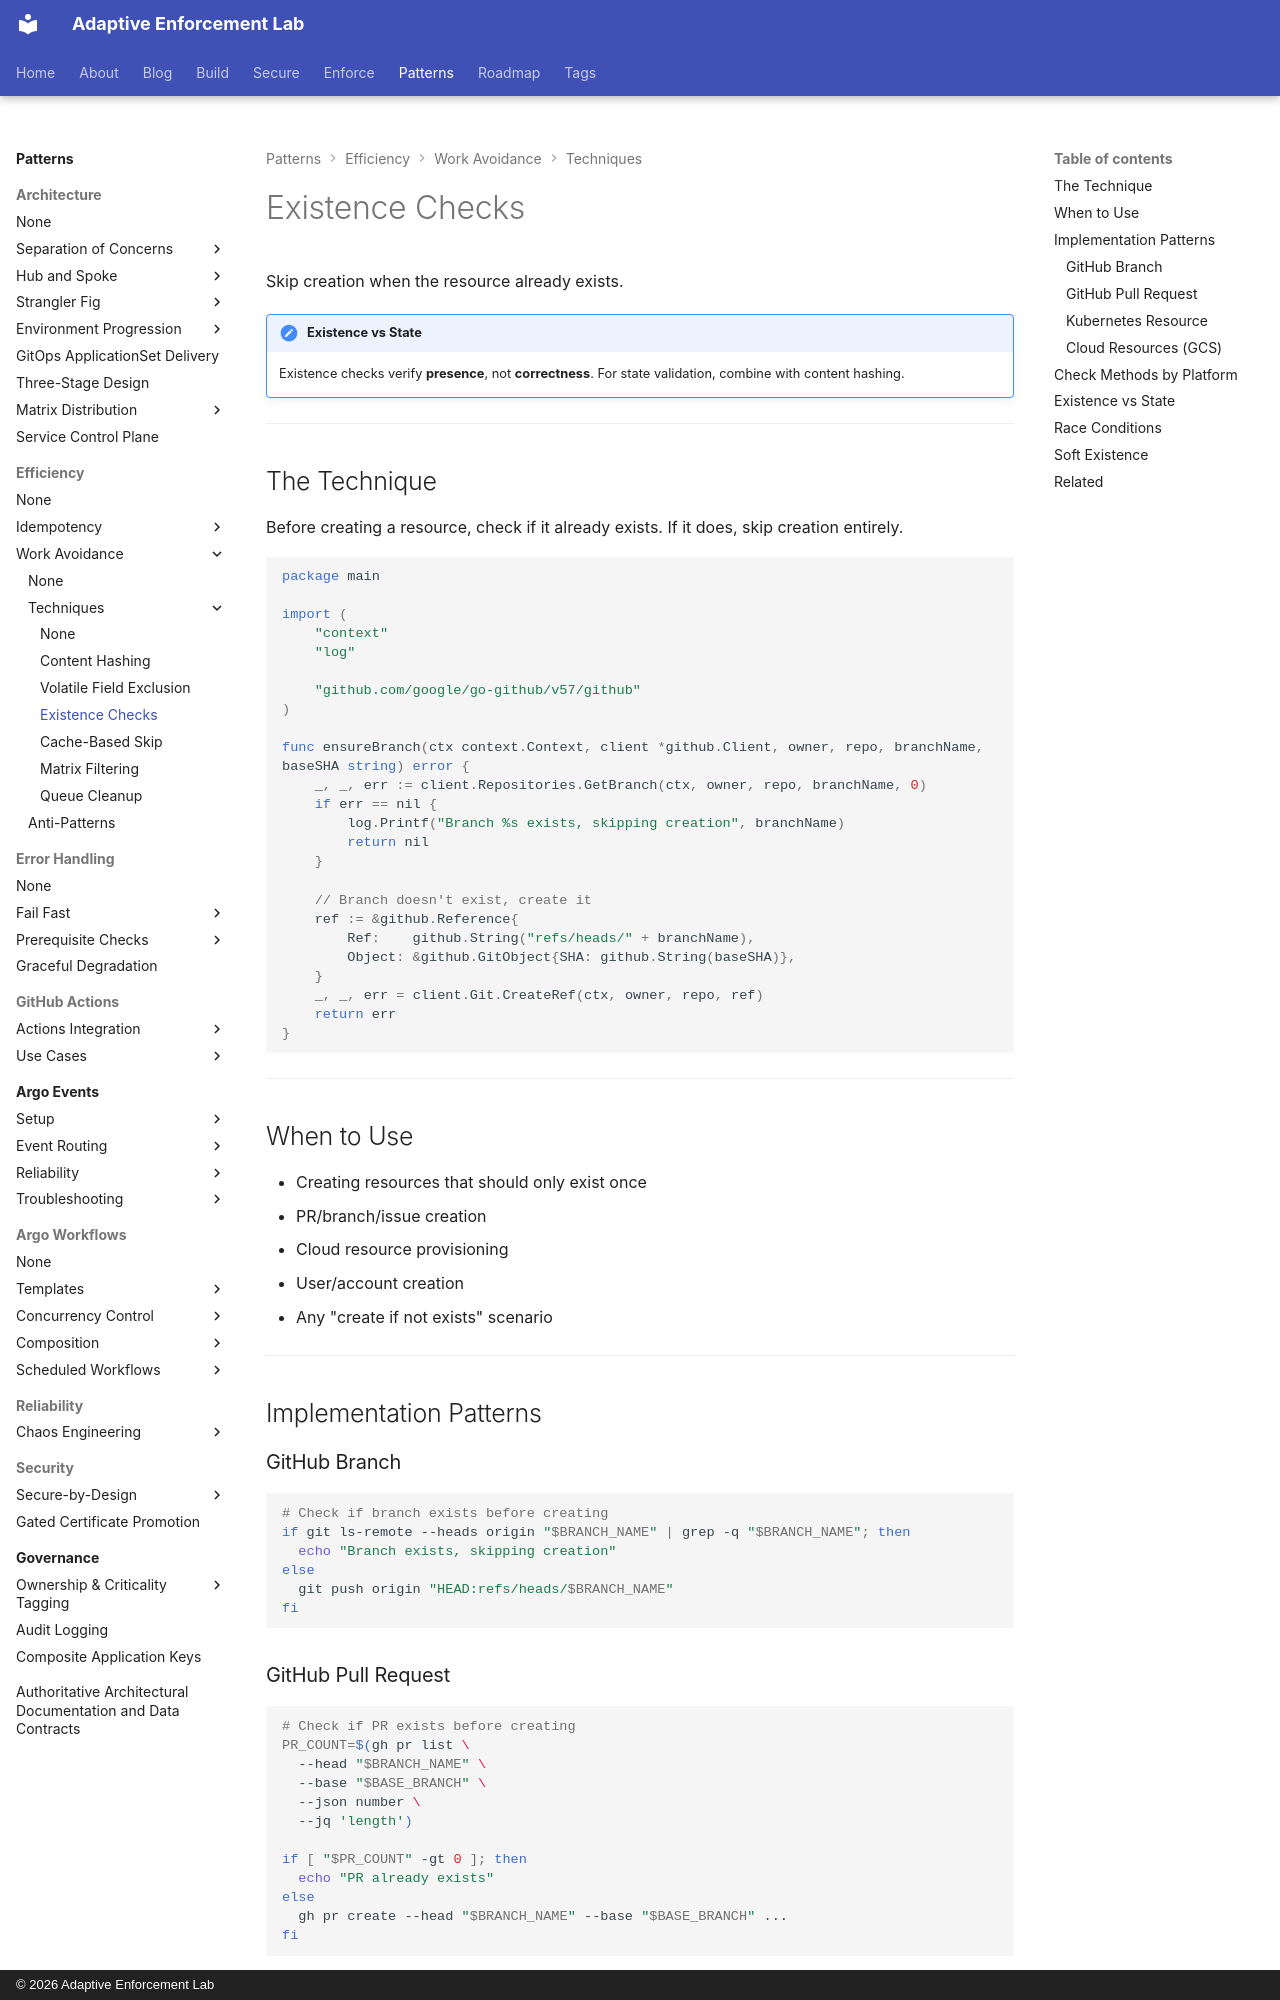

repository: adaptive-enforcement-lab/adaptive-enforcement-lab-com · page: patterns/efficiency/work-avoidance/techniques/existence-checks/index.html · generator: mkdocs · copyright: © 2026 Adaptive Enforcement Lab

---
title: Existence Checks
description: >-
  Skip resource creation when it already exists. Check-before-create patterns for PRs, branches, cloud resources, and Kubernetes with race condition mitigation.
provenance: human
---
# Existence Checks

Skip creation when the resource already exists.

!!! note "Existence vs State"
    Existence checks verify **presence**, not **correctness**. For state validation, combine with content hashing.

---

## The Technique

Before creating a resource, check if it already exists. If it does, skip creation entirely.

```go
package main

import (
    "context"
    "log"

    "github.com/google/go-github/v57/github"
)

func ensureBranch(ctx context.Context, client *github.Client, owner, repo, branchName, baseSHA string) error {
    _, _, err := client.Repositories.GetBranch(ctx, owner, repo, branchName, 0)
    if err == nil {
        log.Printf("Branch %s exists, skipping creation", branchName)
        return nil
    }

    // Branch doesn't exist, create it
    ref := &github.Reference{
        Ref:    github.String("refs/heads/" + branchName),
        Object: &github.GitObject{SHA: github.String(baseSHA)},
    }
    _, _, err = client.Git.CreateRef(ctx, owner, repo, ref)
    return err
}
```

---

## When to Use

- Creating resources that should only exist once
- PR/branch/issue creation
- Cloud resource provisioning
- User/account creation
- Any "create if not exists" scenario

---

## Implementation Patterns

### GitHub Branch

```bash
# Check if branch exists before creating
if git ls-remote --heads origin "$BRANCH_NAME" | grep -q "$BRANCH_NAME"; then
  echo "Branch exists, skipping creation"
else
  git push origin "HEAD:refs/heads/$BRANCH_NAME"
fi
```
